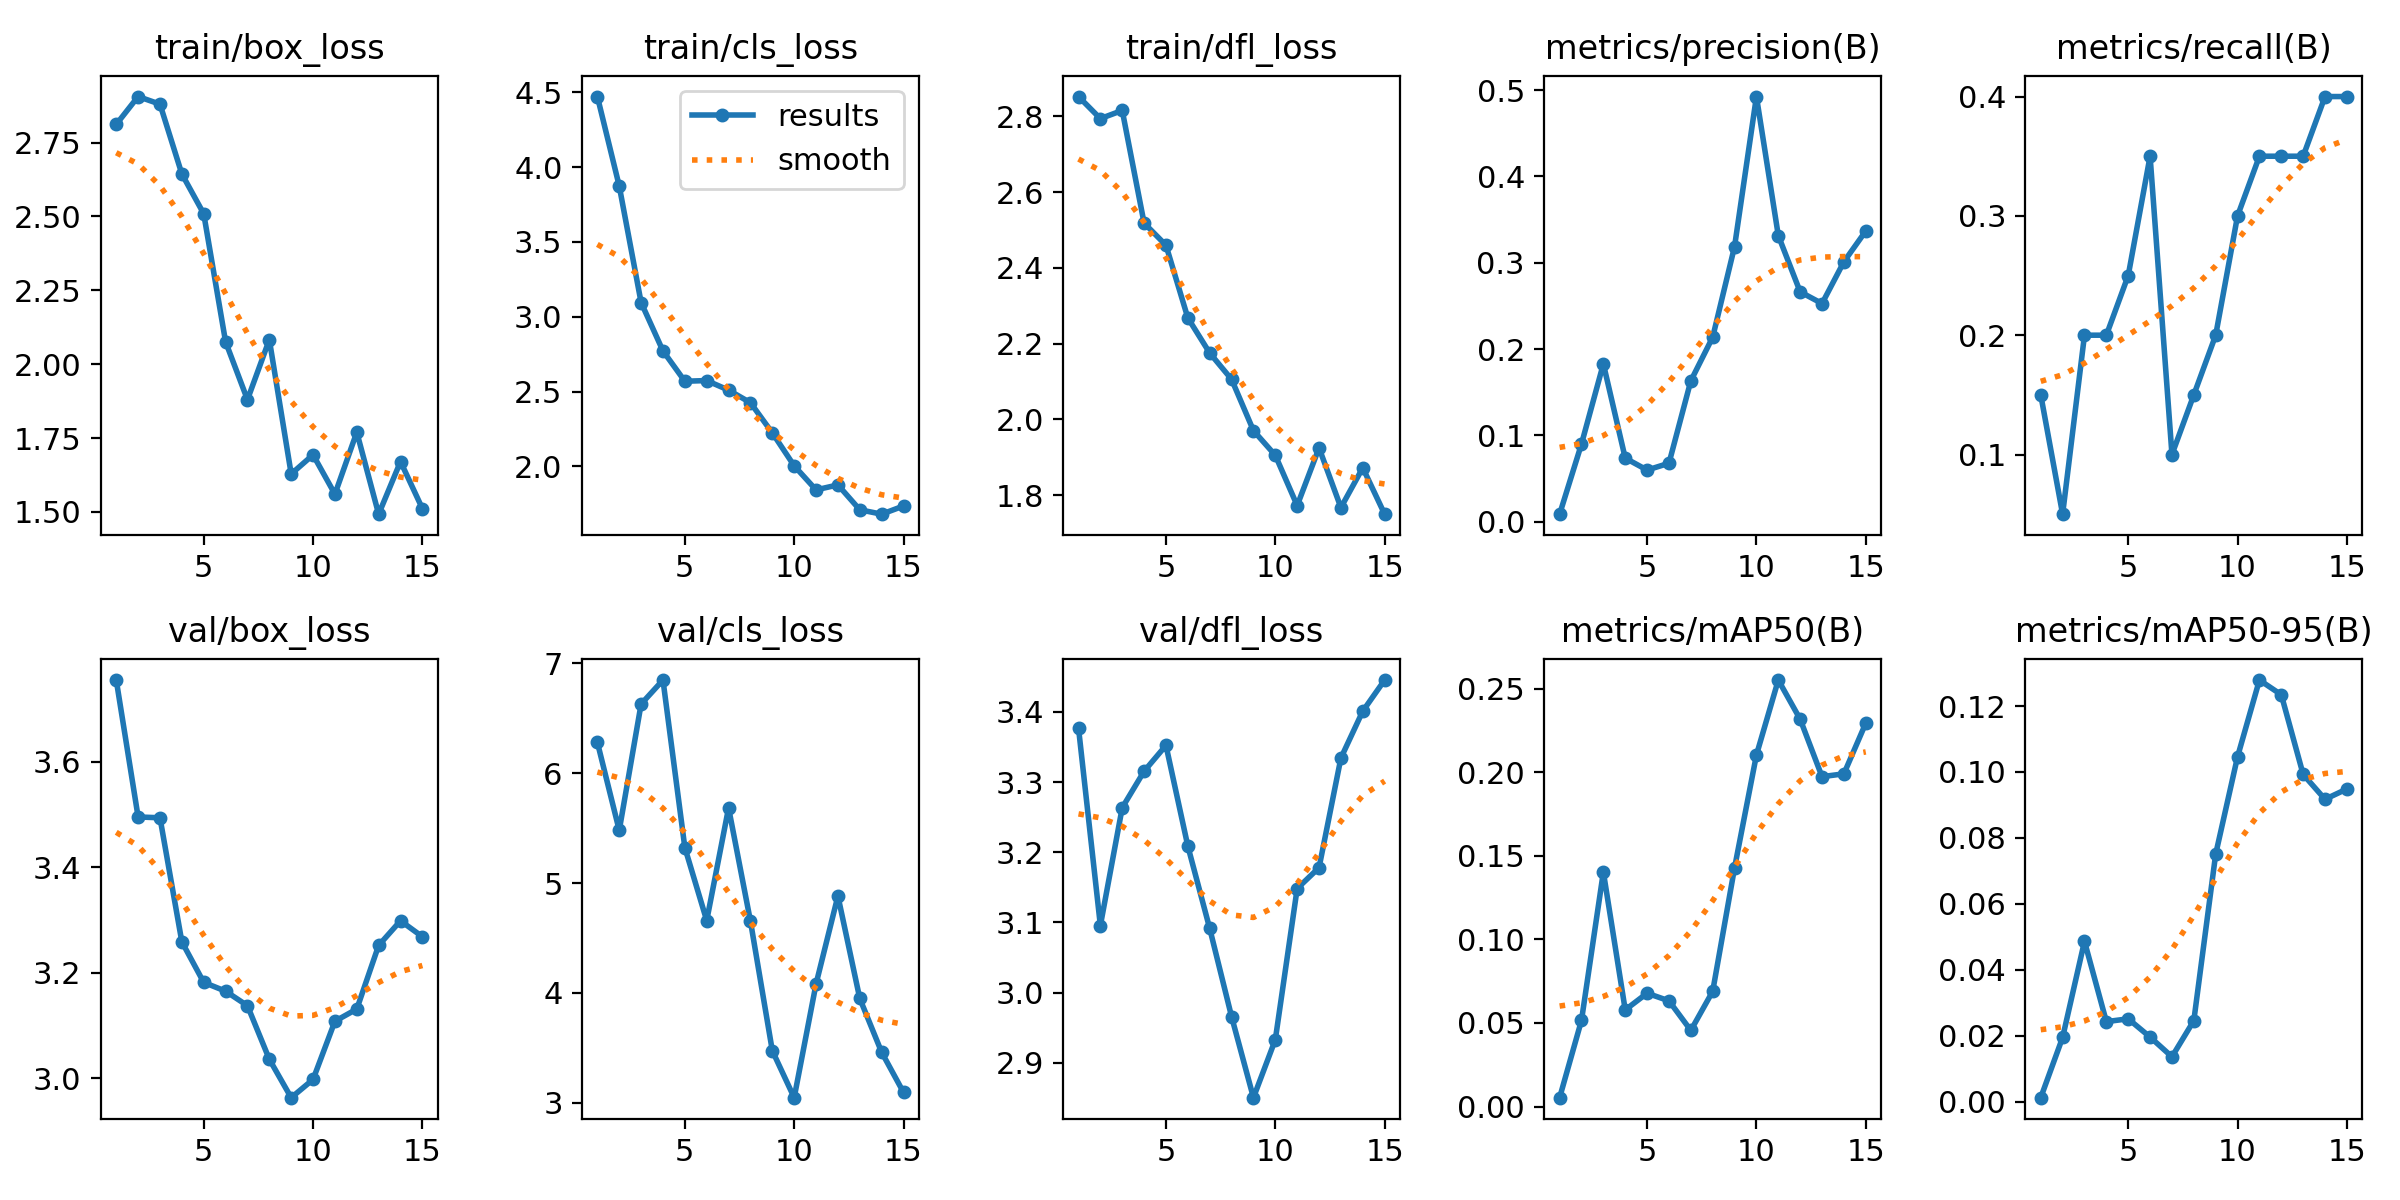

Values plotted in this chart, from the file beside it:
epoch, time, train/box_loss, train/cls_loss, train/dfl_loss, metrics/precision(B), metrics/recall(B), metrics/mAP50(B), metrics/mAP50-95(B), val/box_loss, val/cls_loss, val/dfl_loss, lr/pg0, lr/pg1, lr/pg2
1, 20.91, 2.812, 4.471, 2.853, 0.00882, 0.15, 0.00531, 0.00117, 3.755, 6.281, 3.377, 2.5e-05, 2.5e-05, 2.5e-05
2, 39.86, 2.906, 3.873, 2.794, 0.09014, 0.05, 0.05155, 0.01945, 3.496, 5.48, 3.096, 5.8375e-05, 5.8375e-05, 5.8375e-05
3, 58.53, 2.88, 3.095, 2.816, 0.183, 0.2, 0.1403, 0.04861, 3.494, 6.63, 3.264, 8.68e-05, 8.68e-05, 8.68e-05
4, 77.4, 2.644, 2.772, 2.518, 0.07376, 0.2, 0.05782, 0.02424, 3.259, 6.848, 3.315, 0.0001103, 0.0001103, 0.0001103
5, 95.84, 2.509, 2.569, 2.46, 0.05992, 0.25, 0.06779, 0.0251, 3.182, 5.323, 3.352, 0.0001288, 0.0001288, 0.0001288
6, 114.4, 2.076, 2.574, 2.268, 0.06781, 0.35, 0.06323, 0.01956, 3.165, 4.658, 3.209, 0.0001424, 0.0001424, 0.0001424
7, 133, 1.88, 2.51, 2.175, 0.1633, 0.1, 0.04554, 0.01358, 3.138, 5.685, 3.092, 0.000151, 0.000151, 0.000151
8, 151.3, 2.083, 2.426, 2.106, 0.2138, 0.15, 0.06892, 0.02454, 3.036, 4.654, 2.966, 0.0001547, 0.0001547, 0.0001547
9, 169.5, 1.628, 2.224, 1.971, 0.3188, 0.2, 0.1429, 0.07508, 2.963, 3.474, 2.85, 0.0001534, 0.0001534, 0.0001534
10, 187.9, 1.693, 2.004, 1.905, 0.4926, 0.3, 0.2103, 0.1046, 2.998, 3.047, 2.933, 0.0001472, 0.0001472, 0.0001472
11, 206.2, 1.56, 1.844, 1.773, 0.3316, 0.35, 0.2551, 0.1279, 3.108, 4.082, 3.148, 0.000136, 0.000136, 0.000136
12, 224.6, 1.77, 1.877, 1.925, 0.2664, 0.35, 0.2317, 0.1234, 3.131, 4.883, 3.178, 0.0001199, 0.0001199, 0.0001199
13, 245.3, 1.492, 1.711, 1.767, 0.2528, 0.35, 0.1973, 0.09925, 3.252, 3.95, 3.334, 9.88e-05, 9.88e-05, 9.88e-05
14, 267.7, 1.67, 1.681, 1.872, 0.3012, 0.4, 0.199, 0.09171, 3.299, 3.46, 3.401, 7.2775e-05, 7.2775e-05, 7.2775e-05
15, 288.9, 1.511, 1.736, 1.75, 0.3368, 0.4, 0.2293, 0.09484, 3.268, 3.095, 3.445, 4.18e-05, 4.18e-05, 4.18e-05
